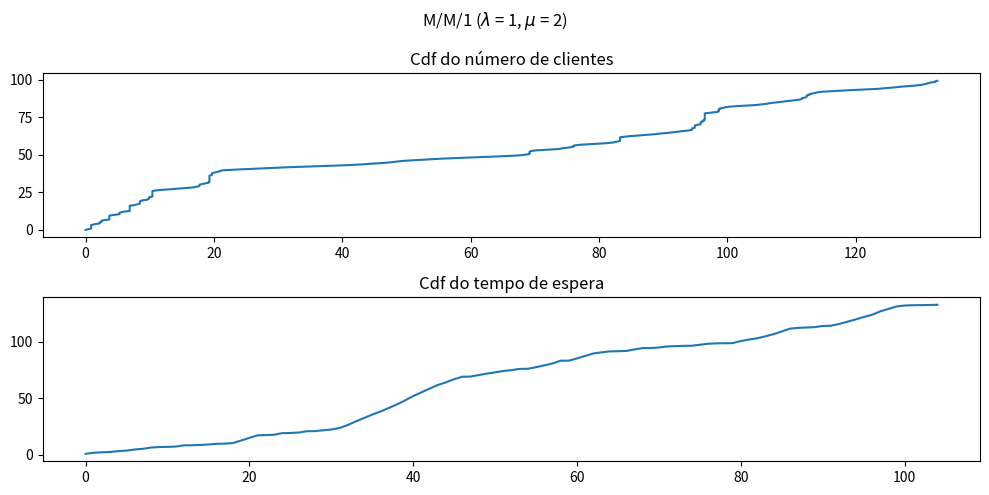
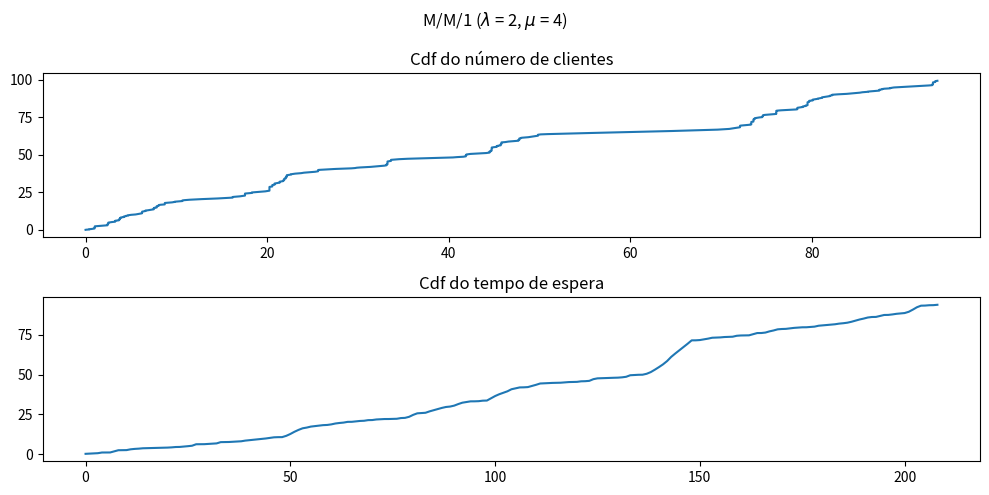

Python code for these plots, in order:
from dataclasses import dataclass, field
from typing import Optional
from enum import IntEnum, auto
from numpy import random
import numpy as np
from matplotlib import pyplot as plt

class EventoTipo(IntEnum):
    Entrada = auto()
    Saida = auto()
    Atendido = auto()

@dataclass
class Evento:
    tipo : EventoTipo
    tempo: float
        
@dataclass
class Cliente:
    chegada: float
    atendido: Optional[float] = None
    saida: Optional[float] = None

# @dataclass
# class Estatisticas:
    

    
    
@dataclass
class Servidor:
    lamda: float
    mu: float
    tempo_maximo: float

    processados: list[Cliente] = field(default_factory=list)
    
    def proximo_cliente(self, ultimo_cliente: Cliente) -> Cliente:
        chegada = ultimo_cliente.chegada + self.chegada_aleatoria()
        atendido = max(chegada, ultimo_cliente.saida)
        return Cliente(chegada=chegada, atendido=atendido,
                       saida=atendido+self.tempo_de_processamento())
        
    def run(self):
        atual_cliente = Cliente(chegada=0, atendido=0,
                                   saida=self.tempo_de_processamento())
        while atual_cliente.saida < self.tempo_maximo:
            self.processados.append(atual_cliente)
            atual_cliente = self.proximo_cliente(atual_cliente)

    def run_until_empty(self):
        atual_cliente = Cliente(chegada=0, atendido=0,
                                saida=self.tempo_de_processamento())
        while atual_cliente.saida < self.tempo_maximo:
            self.processados.append(atual_cliente)
            if not (atual_cliente := self.proximo_cliente_ou_vazio(atual_cliente)):
                return True
        return False

    def run_with_max_clientes_until_empty(self, max_clientes):
        atual_cliente = Cliente(chegada=0, atendido=0,
                                saida=self.tempo_de_processamento())
        clientes_na_fila = 0
        while atual_cliente.saida < self.tempo_maximo:
            self.processados.append(atual_cliente)
            if not (atual_cliente := self.proximo_cliente_ou_vazio(atual_cliente)):
                return True
            if atual_cliente.atendido > atual_cliente.chegada:
                clientes_na_fila += 1
            else:
                clientes_na_fila -= 1
            if clientes_na_fila > max_clientes:
                return False
            prox_cliente = atual_cliente
        

    def proximo_cliente_ou_vazio(self, ultimo_cliente):
        chegada = ultimo_cliente.chegada + self.chegada_aleatoria()
        if chegada < ultimo_cliente.saida:
            atendido = ultimo_cliente.saida
            return Cliente(chegada=chegada, atendido=ultimo_cliente.saida,
                           saida=atendido+self.tempo_de_processamento())
    
    def chegada_aleatoria(self):
        return random.exponential(1/self.lamda)

    def tempo_de_processamento(self):
        return random.exponential(1/self.mu)

    def eventos(self):            
        eventos = []
        
        for cliente in self.processados:
            eventos.append(Evento(EventoTipo.Entrada, cliente.chegada))
            eventos.append(Evento(EventoTipo.Saida, cliente.saida))
            eventos.append(Evento(EventoTipo.Atendido, cliente.atendido))
        return sorted(eventos, key=lambda evento: evento.tempo)
    
    def info(self):
        na_fila = 0
        curr_time = 0
        waiting_time = 0
        pessoas_area = 0
        cdf_pessoas = []
        for evento in self.eventos():
            pessoas_area += na_fila * (evento.tempo - curr_time)
            cdf_pessoas.append((pessoas_area, evento.tempo))
            curr_time = evento.tempo
            match evento.tipo:
                case EventoTipo.Saida:
                    na_fila -= 1
                case EventoTipo.Entrada:
                    na_fila += 1
        waiting_time = sum(cliente.atendido - cliente.chegada for cliente in self.processados)
        mean_waiting_time = waiting_time / len(self.processados)
        mean_pessoas_area = pessoas_area / self.tempo_maximo
        return mean_pessoas_area, mean_waiting_time, cdf_pessoas
        
    # def plot(self):
    #     [x, y] = list(zip(*points))
    #     fig = plt.figure(figsize=(10, 5))
    #     fila = fig.subplots(1, 1)
    #     fig.suptitle(f'''Fila M/M/1 ($\lambda$={self.lamda}, $\mu$={self.mu})  ($T_{{max}}={self.tempo_maximo}s) (Mean = {mean_persons/self.tempo_maximo:.2f}$)''', fontsize=15)

    #     fila.set_xlabel('Tempo (s)')
    #     fila.set_ylabel('Número de clientes')
    #     fila.bar(x, y, align='edge')
    #     fila.grid(True, axis='y', linestyle='dashed')

    #     plt.show()

def gera_cdfs(lamda, mu, tempo_maximo=100):
    serv = Servidor(lamda=lamda, mu=mu, tempo_maximo=tempo_maximo)
    serv.run()
    _, _, cdf = serv.info()
    [tempo, pessoas] = list(zip(*cdf))
    fig = plt.figure(figsize=(10, 5))
    
    fig.suptitle(f"M/M/1 ($\\lambda$ = {lamda}, $\\mu$ = {mu})")
    [clientes, espera] = fig.subplots(2, 1)
    clientes.set_title("Cdf do número de clientes")
    clientes.plot(tempo, pessoas)

    x = range(len(serv.processados))
    y = []
    soma = 0
    for cliente in serv.processados:
        soma += cliente.saida - cliente.chegada
        y.append(soma)
    espera.set_title("Cdf do tempo de espera")
    espera.plot(x, y)

    fig.tight_layout()
    plt.savefig(f"m_m_1_queue_lambda_{lamda}_mu_{mu}.png")
    
    
def simula_servidores(lamda, mu, tempo_maximo=100):
    medias = []
    rho = lamda/mu
    for n in range(100):
        serv = Servidor(lamda=lamda, mu=mu, tempo_maximo=tempo_maximo)
        serv.run()
        numero_medio_clientes, tempo_medio_espera, _ = serv.info()
        medias.append((numero_medio_clientes, tempo_medio_espera))
    def media_desvio_padrao(l):
        media = np.mean(l)
        desvio = np.std(l)
        confianca = 1.984 * (desvio / np.sqrt(len(l)))
        return media, desvio, confianca 
    [[c_media, c_desvio_padrao, c_confianca], [e_media, e_desvio_padrao, e_confianca]] = list(map(media_desvio_padrao, zip(*medias)))
    
    print(f"Média de clientes {c_media:.2f} (±{c_confianca:.2f} @ 95%) (teorico: {rho/(1-rho):.2f}), desvio padrão {c_desvio_padrao:.2f}")
    print(f"Tempo médio de espera: {e_media:.2f} (±{e_confianca:.2f} @ 95%) (teorico: {rho / (mu - lamda):.2f}) desvio padrão {e_desvio_padrao:.2f}")

def estima_terminacoes(lamda, mu, tempo_maximo=100):
    terminations = 0
    tries = 10000
    for n in range(tries):
        serv = Servidor(lamda=lamda, mu=mu, tempo_maximo=tempo_maximo)
        terminated = serv.run_until_empty()
        if terminated:
            terminations += 1
    print(f"O sistema (lambda={lamda}, mu={mu}) termina {100 * terminations / tries}% das vezes")

def estima_terminacoes_com_max_clientes(lamda, mu, max_clientes, tempo_maximo=100):
    terminations = 0
    tries = 10000
    for n in range(tries):
        serv = Servidor(lamda=lamda, mu=mu, tempo_maximo=tempo_maximo)
        terminated = serv.run_with_max_clientes_until_empty(max_clientes)
        if terminated:
            terminations += 1
    print(f"O sistema (lambda={lamda}, mu={mu}, fila_max={max_clientes}) termina {100 * terminations / tries}% das vezes")
    
if __name__ == "__main__":
    simula_servidores(lamda=1, mu=2, tempo_maximo=1000)
    simula_servidores(lamda=2, mu=4, tempo_maximo=1000)
    gera_cdfs(lamda=1, mu=2)
    gera_cdfs(lamda=2, mu=4)
    estima_terminacoes(lamda=2,    mu=4)
    estima_terminacoes(lamda=1,    mu=2)
    estima_terminacoes(lamda=1.05, mu=1)
    estima_terminacoes(lamda=1.10, mu=1)
    estima_terminacoes_com_max_clientes(lamda=1.05, mu=1, max_clientes=5)
    estima_terminacoes_com_max_clientes(lamda=0.5, mu=1, max_clientes=5)
